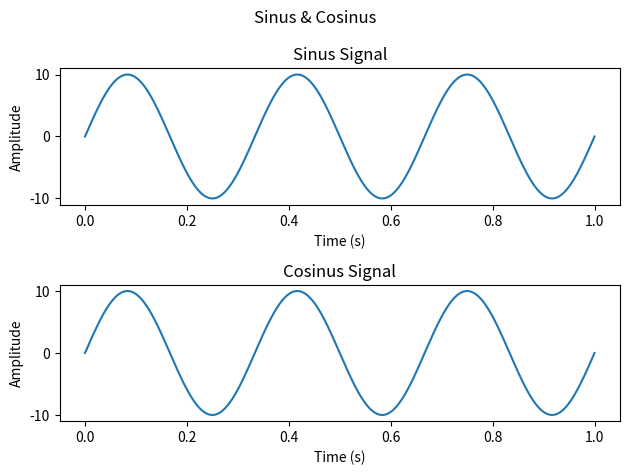

The script that saved this image: (Note: this script raises an exception after producing the figure.)
import numpy as np
import matplotlib.pyplot as plt

start = 0
end = 1
f = 3
a = 10
nr_samples = 1000

axis = np.linspace(start, end, nr_samples)
sinus = a * np.sin(2 * np.pi * f * axis)
cosinus = a * np.cos(2 * np.pi * f * axis - np.pi / 2)

fig, axes = plt.subplots(2)
fig.suptitle("Sinus & Cosinus")

axes[0].plot(axis, sinus)
axes[0].set_title("Sinus Signal")
axes[0].set_xlabel("Time (s)")
axes[0].set_ylabel("Amplitude")

axes[1].plot(axis, cosinus)
axes[1].set_title("Cosinus Signal")
axes[1].set_ylabel("Amplitude")
axes[1].set_xlabel("Time (s)")

plt.tight_layout()

plt.savefig(fname="./plots/sin_and_cos.pdf", format="pdf")
plt.show()